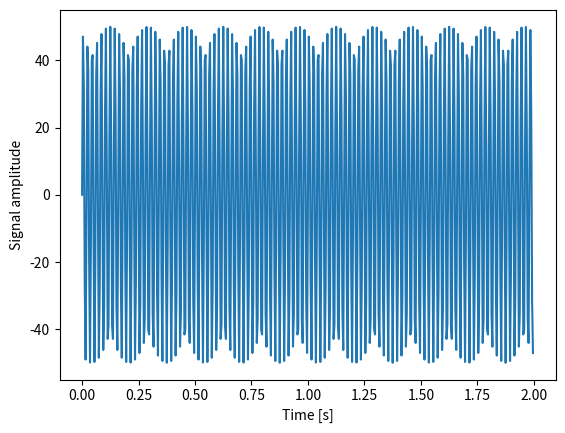
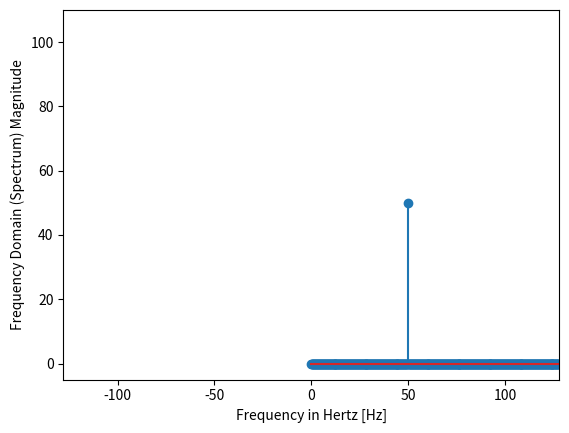

Write the Python code that produced these figures, in order.
"""
This example displays the routine used to obtain a proper result from a FFT-analysis

Choosing a sampling space T as a certain particle of 2 * pi or many samples will result in best signal.
Also a number of samples equal to a power of 2 (e.g. 16,32,64 ...) wil improve the results

Just the first part {range 0 to 1/ (2 * T)} of the FFT result has a relevant outcome.
with steps of (4 * T) / N [Hz].

amplitude of a certain value of the frequency is the maximum occuring amplitude at that frequency.
this value can be calculated from the FFT result in the form of a + b i. A = (2 / N) * (a**2 + b**2)**(1/2)
Beware of a certain error because time steps never are a particle of 2* pi (about 2-5%)

"""

import numpy as np
import math
from scipy import fftpack
import matplotlib.pyplot as plt

# RMS
def rms_time_dom(signal):
    N = len(signal)
    return math.sqrt(np.sum(np.power(signal,2))/N)

def rms_freq_dom(amplitude):
    return math.sqrt(2*np.sum(np.power(amplitude, 2))/np.power(len(amplitude),2))

f = 50      # Frequency, in cycles per second, or Hertz
f_s = 256  # Sampling rate, or number of measurements per second
a = 50      # Amplitude

t = np.linspace(0, 2, 2*f_s, endpoint=False)
x = a * np.sin(f * 2 * np.pi * t)

fig, ax = plt.subplots()
ax.plot(t, x)
ax.set_xlabel('Time [s]')
ax.set_ylabel('Signal amplitude')

X = fftpack.rfft(x)
freqs = fftpack.rfftfreq(len(x)) * f_s

print(X)
print(freqs)

fig, ax = plt.subplots()

ax.stem(freqs, np.abs(X)/f_s)
ax.set_xlabel('Frequency in Hertz [Hz]')
ax.set_ylabel('Frequency Domain (Spectrum) Magnitude')
ax.set_xlim(-f_s / 2, f_s / 2)
ax.set_ylim(-5, 110)

rms_theory = a / np.sqrt(2)
rms_time = rms_time_dom(x)
rms_freq = rms_freq_dom(X)

print(rms_theory, rms_time, rms_freq)

plt.show()